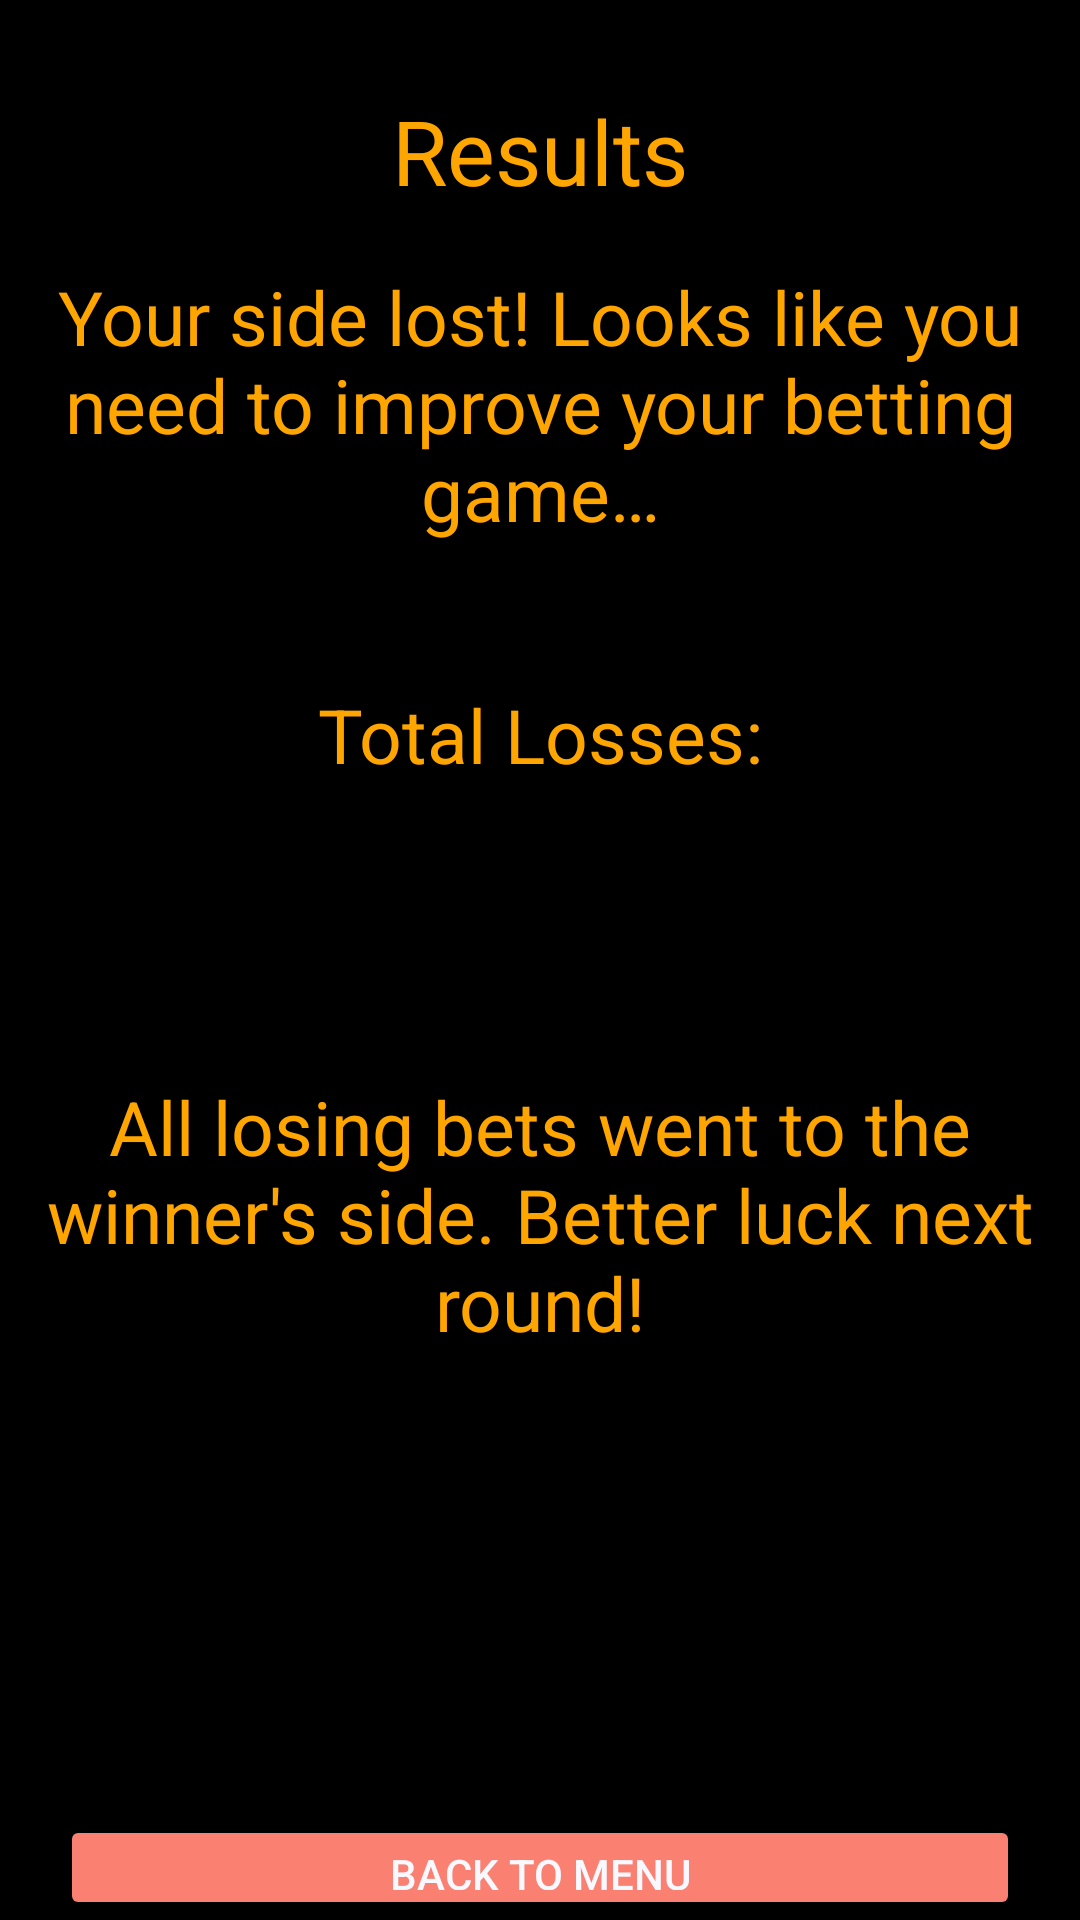

This screen was rendered from an Android layout file. Write that file and the resources it references.
<!-- AndroidManifest.xml: application theme Theme.FriendlyFire -->
<!-- res/layout/activity_losing_side.xml -->
<?xml version="1.0" encoding="utf-8"?>
<RelativeLayout xmlns:android="http://schemas.android.com/apk/res/android"
    xmlns:tools="http://schemas.android.com/tools"
    android:layout_width="match_parent"
    android:layout_height="match_parent"
    android:background="@color/black"
    tools:context=".UI.LosingSideActivity">

    <RelativeLayout
        android:layout_width="wrap_content"
        android:layout_height="wrap_content"
        android:id="@+id/losingSideLayout" >
        <TextView
            android:id="@+id/better"
            android:layout_width="match_parent"
            android:layout_height="45dp"
            android:layout_marginTop="30dp"
            android:text="@string/ResultsLiteral"
            android:textAlignment="center"
            android:textColor="@color/Orange"
            android:textSize="30sp" />

        <TextView
            android:id="@+id/youLost"
            android:layout_width="350dp"
            android:layout_height="100dp"
            android:layout_below="@id/better"
            android:layout_centerHorizontal="true"
            android:layout_marginTop="10dp"
            android:gravity="center"
            android:text="@string/YouLost"
            android:textColor="@color/Orange"
            android:textSize="25sp" />

        <TextView
            android:id="@+id/losses"
            android:layout_width="350dp"
            android:layout_height="100dp"
            android:layout_below="@id/youLost"
            android:layout_centerHorizontal="true"
            android:layout_marginTop="10dp"
            android:gravity="center"
            android:text="@string/TotalLosses"
            android:textColor="@color/Orange"
            android:textSize="25sp" />

        <TextView
            android:id="@+id/betterLuckNextRound"
            android:layout_width="350dp"
            android:layout_height="200dp"
            android:layout_below="@id/losses"
            android:layout_centerHorizontal="true"
            android:layout_marginTop="10dp"
            android:gravity="center"
            android:text="@string/BetterLuckNextTime"
            android:textColor="@color/Orange"
            android:textSize="25sp" />

        <Button
            android:id="@+id/backToMenuButton"
            android:layout_width="320dp"
            android:layout_height="wrap_content"
            android:layout_below="@id/betterLuckNextRound"
            android:layout_centerHorizontal="true"
            android:layout_marginTop="100dp"
            android:backgroundTint="@color/Salmon"
            android:text="@string/backToMenu"
            android:textColor="@color/GhostWhite"/>

    </RelativeLayout>

    <RelativeLayout
        android:layout_width="wrap_content"
        android:layout_height="wrap_content"
        android:id="@+id/noWifiLayout"
        android:visibility="gone">

        <ImageView
            android:id="@+id/noWifi"
            android:layout_width="200dp"
            android:layout_height="200dp"
            android:layout_centerHorizontal="true"
            android:layout_marginTop="200dp"
            android:focusable="true"
            tools:src="@drawable/wifisymbol"
            android:contentDescription="@string/WifiDescription" />

        <TextView
            android:id="@+id/networkError"
            android:layout_width="match_parent"
            android:layout_height="wrap_content"
            android:gravity="center"
            android:layout_below="@+id/noWifi"
            android:text="@string/NetworkError"
            android:textColor="@color/GhostWhite"
            android:textSize="20dp"
            android:textStyle="bold" />

        <TextView
            android:id="@+id/pleaseCheck"
            android:layout_width="match_parent"
            android:layout_height="wrap_content"
            android:gravity="center"
            android:layout_below="@+id/networkError"
            android:text="@string/CheckConnection"
            android:textColor="@color/GhostWhite"
            android:textSize="20dp"
            android:textStyle="bold" />
    </RelativeLayout>



</RelativeLayout>
<!-- resources referenced by this layout -->
<resources>
  <color name="GhostWhite">#F8F8FF</color>
  <color name="Orange">#FFA500</color>
  <color name="Salmon">#FA8072</color>
  <color name="black">#FF000000</color>
  <!-- drawable wifisymbol: png bitmap (drawable, 22645 bytes) -->
  <string name="BetterLuckNextTime">All losing bets went to the winner\'s side. Better luck next round!</string>
  <string name="CheckConnection">Please Check Your Internet Connection</string>
  <string name="NetworkError">Network Error</string>
  <string name="ResultsLiteral">Results</string>
  <string name="TotalLosses">Total Losses:</string>
  <string name="WifiDescription">Wifi symbol</string>
  <string name="YouLost">Your side lost! Looks like you need to improve your betting game…</string>
  <string name="backToMenu">Back to Menu</string>
  <style name="Theme.FriendlyFire" parent="Theme.MaterialComponents.DayNight.NoActionBar">
          
          <item name="colorPrimary">@color/purple_500</item>
          <item name="colorPrimaryVariant">@color/purple_700</item>
          <item name="colorOnPrimary">@color/white</item>
          
          <item name="colorSecondary">@color/teal_200</item>
          <item name="colorSecondaryVariant">@color/teal_700</item>
          <item name="colorOnSecondary">@color/black</item>
          
          <item name="android:statusBarColor">?attr/colorPrimaryVariant</item>
          
      </style>
  <color name="purple_500">#FF6200EE</color>
  <color name="purple_700">#FF3700B3</color>
  <color name="white">#FFFFFF</color>
  <color name="teal_200">#FF03DAC5</color>
  <color name="teal_700">#FF018786</color>
</resources>
